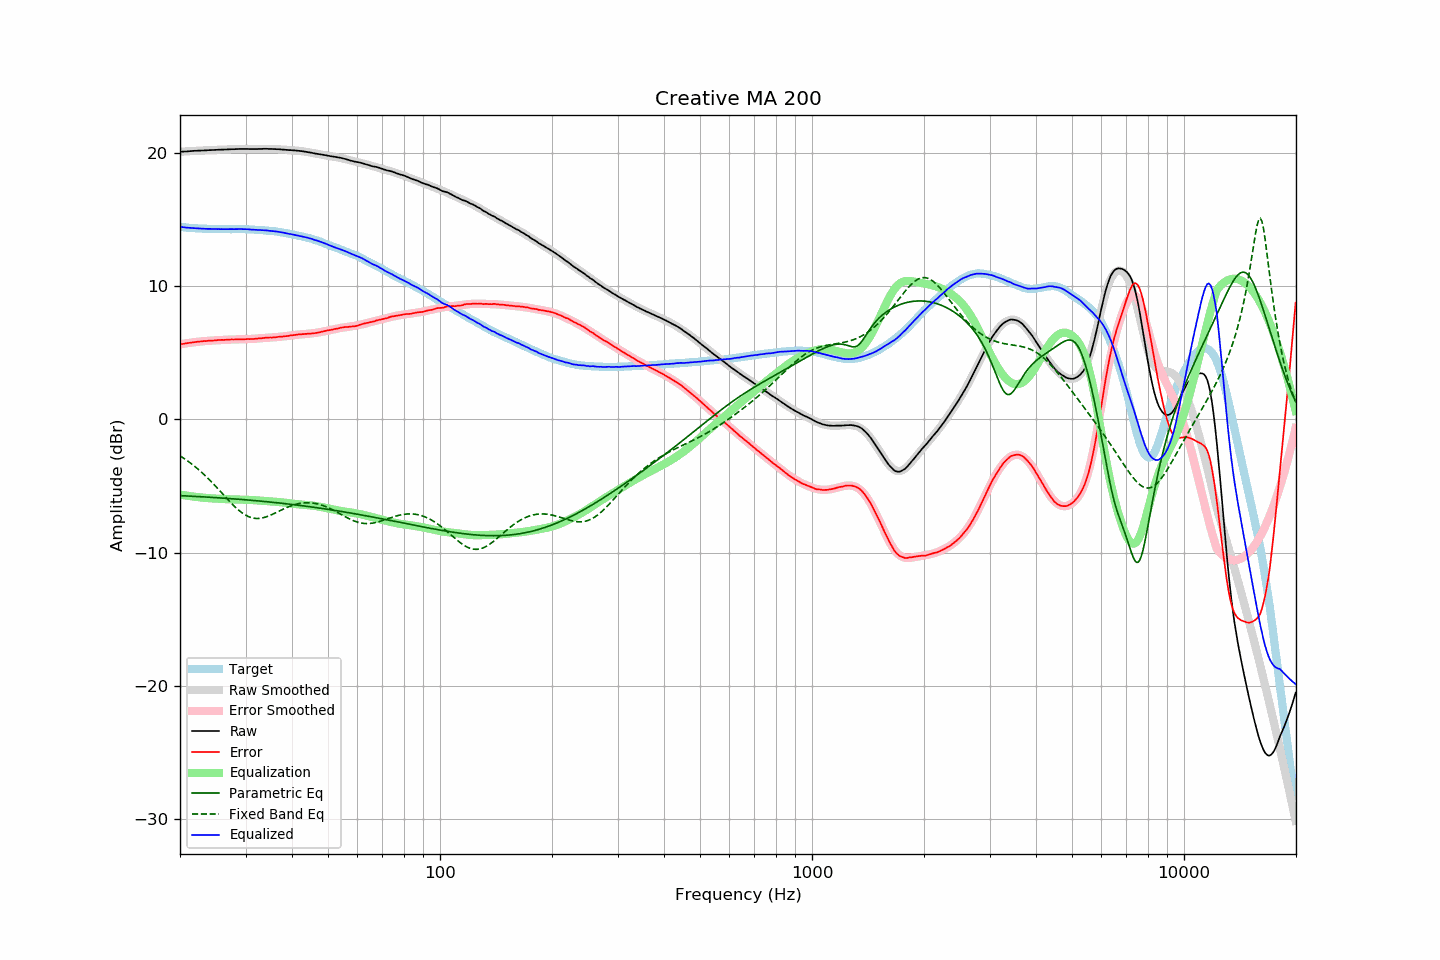

Values plotted in this chart, from the file beside it:
frequency, raw, error, smoothed, error_smoothed, equalization, parametric_eq, fixed_band_eq, equalized_raw, equalized_smoothed, target
20.00, 20.11, 5.65, 20.11, 5.64, -5.64, -5.72, -2.73, 14.47, 14.47, 14.46
20.20, 20.12, 5.67, 20.12, 5.66, -5.66, -5.73, -2.81, 14.46, 14.45, 14.45
20.40, 20.12, 5.68, 20.12, 5.68, -5.68, -5.73, -2.89, 14.44, 14.44, 14.44
20.61, 20.13, 5.70, 20.13, 5.70, -5.70, -5.74, -2.97, 14.43, 14.43, 14.43
20.81, 20.13, 5.72, 20.14, 5.72, -5.72, -5.75, -3.05, 14.41, 14.42, 14.41
21.02, 20.14, 5.74, 20.15, 5.74, -5.74, -5.75, -3.14, 14.40, 14.41, 14.40
21.23, 20.15, 5.76, 20.15, 5.76, -5.76, -5.76, -3.23, 14.39, 14.40, 14.39
21.44, 20.16, 5.76, 20.16, 5.77, -5.77, -5.76, -3.32, 14.39, 14.39, 14.40
21.66, 20.17, 5.79, 20.17, 5.79, -5.79, -5.77, -3.41, 14.38, 14.38, 14.38
21.87, 20.18, 5.80, 20.17, 5.81, -5.81, -5.78, -3.51, 14.38, 14.37, 14.38
22.09, 20.18, 5.83, 20.18, 5.82, -5.82, -5.78, -3.61, 14.36, 14.36, 14.36
22.31, 20.19, 5.84, 20.19, 5.83, -5.83, -5.79, -3.71, 14.36, 14.35, 14.35
22.54, 20.19, 5.85, 20.19, 5.85, -5.85, -5.80, -3.81, 14.34, 14.35, 14.34
22.76, 20.20, 5.86, 20.20, 5.86, -5.86, -5.80, -3.92, 14.34, 14.34, 14.34
22.99, 20.20, 5.87, 20.21, 5.87, -5.87, -5.81, -4.03, 14.33, 14.33, 14.33
23.22, 20.21, 5.89, 20.21, 5.88, -5.88, -5.82, -4.14, 14.33, 14.33, 14.32
23.45, 20.21, 5.88, 20.22, 5.89, -5.89, -5.83, -4.26, 14.32, 14.32, 14.33
23.69, 20.22, 5.90, 20.22, 5.90, -5.90, -5.83, -4.38, 14.32, 14.32, 14.32
23.92, 20.23, 5.92, 20.23, 5.91, -5.91, -5.84, -4.50, 14.32, 14.31, 14.31
24.16, 20.23, 5.92, 20.23, 5.92, -5.92, -5.85, -4.62, 14.31, 14.31, 14.31
24.40, 20.24, 5.93, 20.24, 5.93, -5.93, -5.86, -4.74, 14.31, 14.31, 14.31
24.65, 20.24, 5.93, 20.24, 5.94, -5.94, -5.86, -4.87, 14.30, 14.31, 14.31
24.89, 20.25, 5.94, 20.25, 5.94, -5.94, -5.87, -5.00, 14.31, 14.30, 14.31
25.14, 20.25, 5.95, 20.25, 5.95, -5.95, -5.88, -5.13, 14.30, 14.30, 14.30
25.39, 20.26, 5.96, 20.26, 5.96, -5.96, -5.89, -5.26, 14.30, 14.30, 14.30
25.65, 20.26, 5.97, 20.26, 5.97, -5.97, -5.89, -5.39, 14.29, 14.30, 14.29
25.91, 20.27, 5.98, 20.27, 5.97, -5.97, -5.90, -5.52, 14.30, 14.30, 14.29
26.16, 20.27, 5.97, 20.27, 5.98, -5.98, -5.91, -5.65, 14.29, 14.30, 14.30
26.43, 20.28, 5.98, 20.28, 5.98, -5.98, -5.92, -5.78, 14.30, 14.30, 14.30
26.69, 20.28, 5.98, 20.28, 5.99, -5.99, -5.93, -5.92, 14.29, 14.30, 14.30
26.96, 20.29, 6.00, 20.29, 5.99, -5.99, -5.94, -6.05, 14.30, 14.29, 14.29
27.23, 20.29, 6.00, 20.29, 6.00, -6.00, -5.94, -6.17, 14.29, 14.30, 14.29
27.50, 20.30, 6.01, 20.30, 6.00, -6.00, -5.95, -6.30, 14.30, 14.30, 14.29
27.77, 20.30, 6.00, 20.30, 6.00, -6.00, -5.96, -6.42, 14.30, 14.30, 14.30
28.05, 20.30, 6.01, 20.31, 6.01, -6.01, -5.97, -6.54, 14.29, 14.30, 14.29
28.33, 20.31, 6.01, 20.31, 6.01, -6.01, -5.98, -6.65, 14.30, 14.30, 14.30
28.62, 20.31, 6.01, 20.31, 6.01, -6.01, -5.99, -6.76, 14.30, 14.30, 14.30
28.90, 20.32, 6.02, 20.31, 6.02, -6.02, -6.00, -6.86, 14.30, 14.30, 14.31
29.19, 20.32, 6.02, 20.32, 6.02, -6.02, -6.01, -6.96, 14.30, 14.30, 14.30
29.48, 20.32, 6.02, 20.32, 6.02, -6.02, -6.02, -7.05, 14.30, 14.29, 14.30
29.78, 20.32, 6.03, 20.32, 6.03, -6.03, -6.03, -7.13, 14.30, 14.29, 14.30
30.08, 20.32, 6.03, 20.32, 6.03, -6.03, -6.04, -7.20, 14.29, 14.29, 14.29
30.38, 20.32, 6.04, 20.32, 6.03, -6.03, -6.05, -7.26, 14.29, 14.28, 14.28
30.68, 20.31, 6.04, 20.32, 6.04, -6.04, -6.06, -7.32, 14.27, 14.28, 14.27
30.99, 20.31, 6.04, 20.32, 6.04, -6.04, -6.07, -7.36, 14.27, 14.27, 14.27
31.30, 20.31, 6.04, 20.32, 6.05, -6.05, -6.08, -7.39, 14.26, 14.27, 14.27
31.61, 20.31, 6.05, 20.32, 6.06, -6.06, -6.09, -7.42, 14.25, 14.26, 14.26
31.93, 20.31, 6.07, 20.32, 6.07, -6.07, -6.10, -7.43, 14.24, 14.25, 14.24
32.24, 20.31, 6.07, 20.32, 6.08, -6.08, -6.11, -7.44, 14.23, 14.24, 14.24
32.57, 20.32, 6.09, 20.32, 6.09, -6.09, -6.12, -7.43, 14.23, 14.23, 14.23
32.89, 20.32, 6.10, 20.32, 6.10, -6.10, -6.13, -7.42, 14.23, 14.23, 14.22
33.22, 20.32, 6.10, 20.32, 6.10, -6.10, -6.14, -7.40, 14.22, 14.22, 14.22
33.55, 20.33, 6.12, 20.32, 6.11, -6.11, -6.16, -7.38, 14.22, 14.21, 14.21
33.89, 20.33, 6.13, 20.32, 6.12, -6.12, -6.17, -7.34, 14.21, 14.20, 14.20
34.23, 20.33, 6.15, 20.32, 6.13, -6.13, -6.18, -7.30, 14.20, 14.19, 14.18
34.57, 20.32, 6.14, 20.32, 6.14, -6.14, -6.19, -7.26, 14.18, 14.18, 14.18
34.92, 20.32, 6.16, 20.32, 6.15, -6.15, -6.20, -7.21, 14.17, 14.17, 14.16
35.27, 20.32, 6.15, 20.32, 6.16, -6.16, -6.22, -7.15, 14.16, 14.16, 14.17
35.62, 20.31, 6.16, 20.31, 6.17, -6.17, -6.23, -7.10, 14.14, 14.15, 14.15
35.97, 20.31, 6.17, 20.31, 6.18, -6.18, -6.24, -7.04, 14.13, 14.13, 14.14
... 635 more rows
